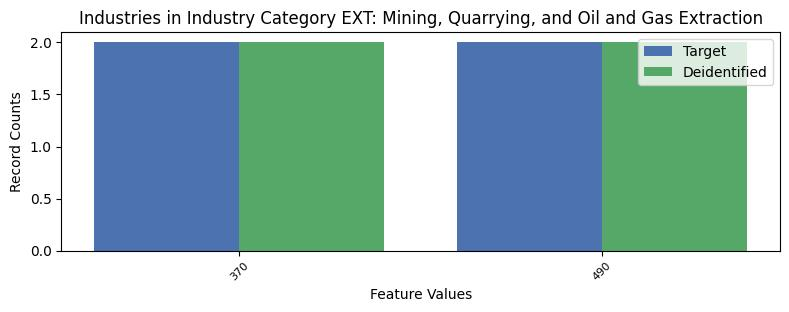

Data behind this chart, as committed beside it:
, INDP, count_target, count_deidentified
0, 370, 2, 2
1, 490, 2, 2
